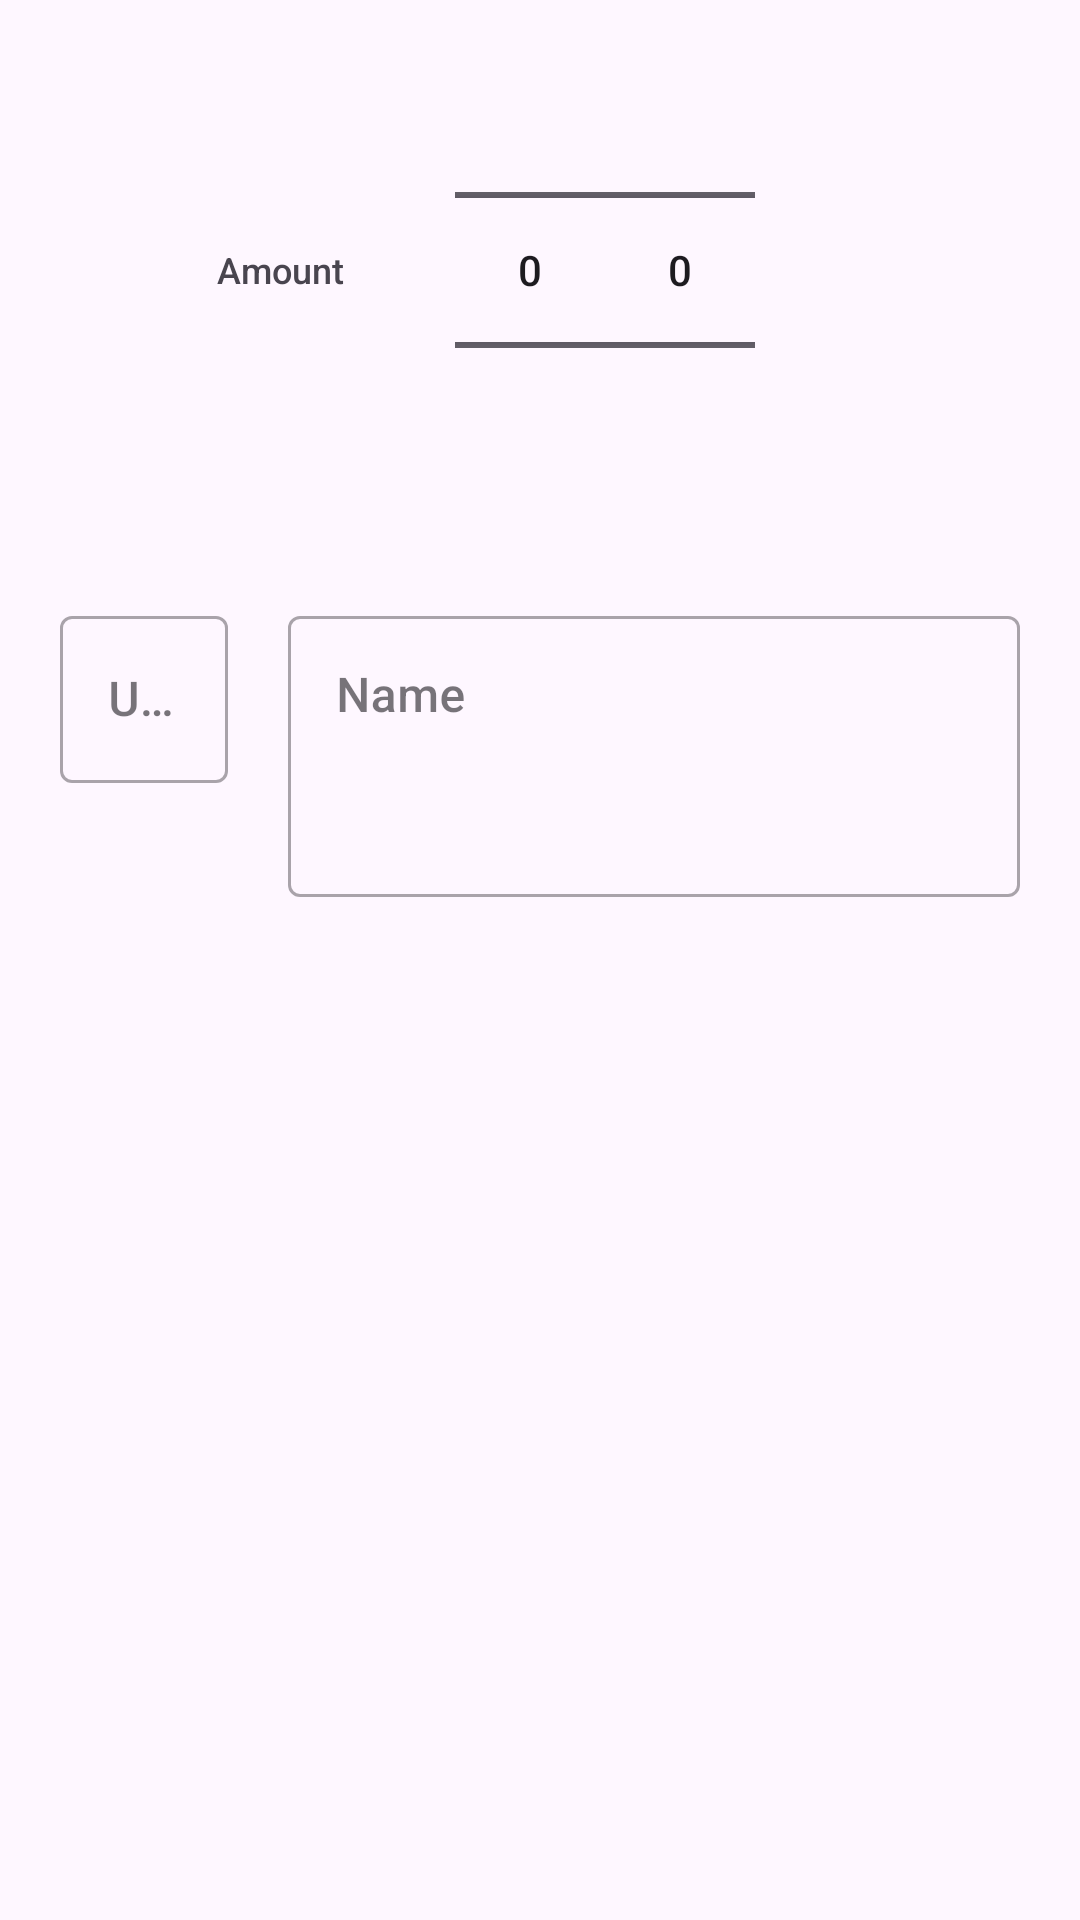

Here is an Android app screen rendered from its layout file. Give the layout XML and the strings, colors and styles it references.
<!-- AndroidManifest.xml: application theme Theme.IDoTheCooking -->
<!-- res/layout/ingredient_edit.xml -->
<?xml version="1.0" encoding="utf-8"?>
<LinearLayout  xmlns:android="http://schemas.android.com/apk/res/android"
    xmlns:tools="http://schemas.android.com/tools"
    xmlns:app="http://schemas.android.com/apk/res-auto"
    android:id="@+id/item"
    android:layout_width="match_parent"
    android:layout_height="match_parent"
    android:clickable="false"
    android:focusable="false"
    android:foreground="?selectableItemBackground"
    android:orientation="vertical">

    <LinearLayout
        android:layout_width="match_parent"
        android:layout_height="wrap_content"
        android:gravity="center"
        android:orientation="horizontal">
        <TextView
            android:text="@string/ingredient_edit_amount"
            android:textSize="12sp"
            android:layout_marginEnd="1dp"
            android:gravity="center_vertical"
            android:layout_width="wrap_content"
            android:layout_height="match_parent" />
        <NumberPicker
            android:id="@+id/amount_whole"
            android:layout_width="50dp"
            android:layout_marginStart="36dp"
            android:layout_height="wrap_content"
            android:layout_gravity="center_vertical"/>

        <TextView
            android:text="@string/ingredient_edit_servings"
            android:textSize="12sp"
            android:gravity="center_vertical"
            android:layout_margin="36dp"
            android:layout_width="wrap_content"
            android:visibility="gone"
            android:layout_height="match_parent" />

        <NumberPicker
            android:id="@+id/amount_fraction"
            android:layout_width="50dp"
            android:layout_marginEnd="36dp"
            android:layout_height="wrap_content"
            android:layout_gravity="center_vertical"/>


    </LinearLayout >

    <LinearLayout
        android:layout_width="match_parent"
        android:layout_height="wrap_content"
        android:gravity="center"
        android:orientation="horizontal">

        <com.google.android.material.textfield.TextInputLayout
            app:hintAnimationEnabled="false"
            android:layout_width="wrap_content"
            android:layout_height="wrap_content"
            android:layout_marginStart="20dp"
            android:layout_marginTop="20dp"
            android:layout_marginEnd="10dp"
            android:layout_marginBottom="20dp"
            android:layout_gravity="top"
            style="@style/Widget.MaterialComponents.TextInputLayout.OutlinedBox"
            android:hint="@string/ingredient_unit_hint">
            <com.google.android.material.textfield.TextInputEditText
                android:id="@+id/unit"
                android:layout_width="wrap_content"
                android:layout_height="wrap_content"/>
        </com.google.android.material.textfield.TextInputLayout>

        <com.google.android.material.textfield.TextInputLayout
            app:hintAnimationEnabled="false"
            android:layout_width="match_parent"
            android:layout_height="wrap_content"
            android:layout_marginStart="10dp"
            android:layout_marginTop="20dp"
            android:layout_marginEnd="20dp"
            android:layout_marginBottom="20dp"
            style="@style/Widget.MaterialComponents.TextInputLayout.OutlinedBox"
            android:hint="@string/ingredient_edit_name">
            <com.google.android.material.textfield.TextInputEditText
                android:id="@+id/name"
                android:inputType="textMultiLine"
                android:gravity="top"
                android:minLines="3"
                android:maxLines="3"
                android:layout_weight="1"
                android:layout_width="match_parent"
                android:layout_height="wrap_content"/>
        </com.google.android.material.textfield.TextInputLayout>
    </LinearLayout >
</LinearLayout >
<!-- resources referenced by this layout -->
<resources>
  <string name="ingredient_edit_amount">Amount</string>
  <string name="ingredient_edit_name">Name</string>
  <string name="ingredient_edit_servings">Servings</string>
  <string name="ingredient_unit_hint">Units</string>
  <style name="Theme.IDoTheCooking" parent="Theme.MaterialComponents.DayNight.DarkActionBar">
          
          <item name="colorPrimary">@color/teal_700</item>
          <item name="colorPrimaryVariant">#009688</item>
          <item name="colorOnPrimary">@color/white</item>
          
          <item name="colorSecondary">@color/teal_200</item>
          <item name="colorSecondaryVariant">@color/teal_700</item>
          <item name="colorOnSecondary">@color/black</item>
          
          <item name="android:statusBarColor">@android:color/holo_blue_dark</item>
          
      </style>
  <color name="teal_700">#FF018786</color>
  <color name="white">#FFFFFFFF</color>
  <color name="teal_200">#FF03DAC5</color>
  <color name="black">#FF000000</color>
</resources>
